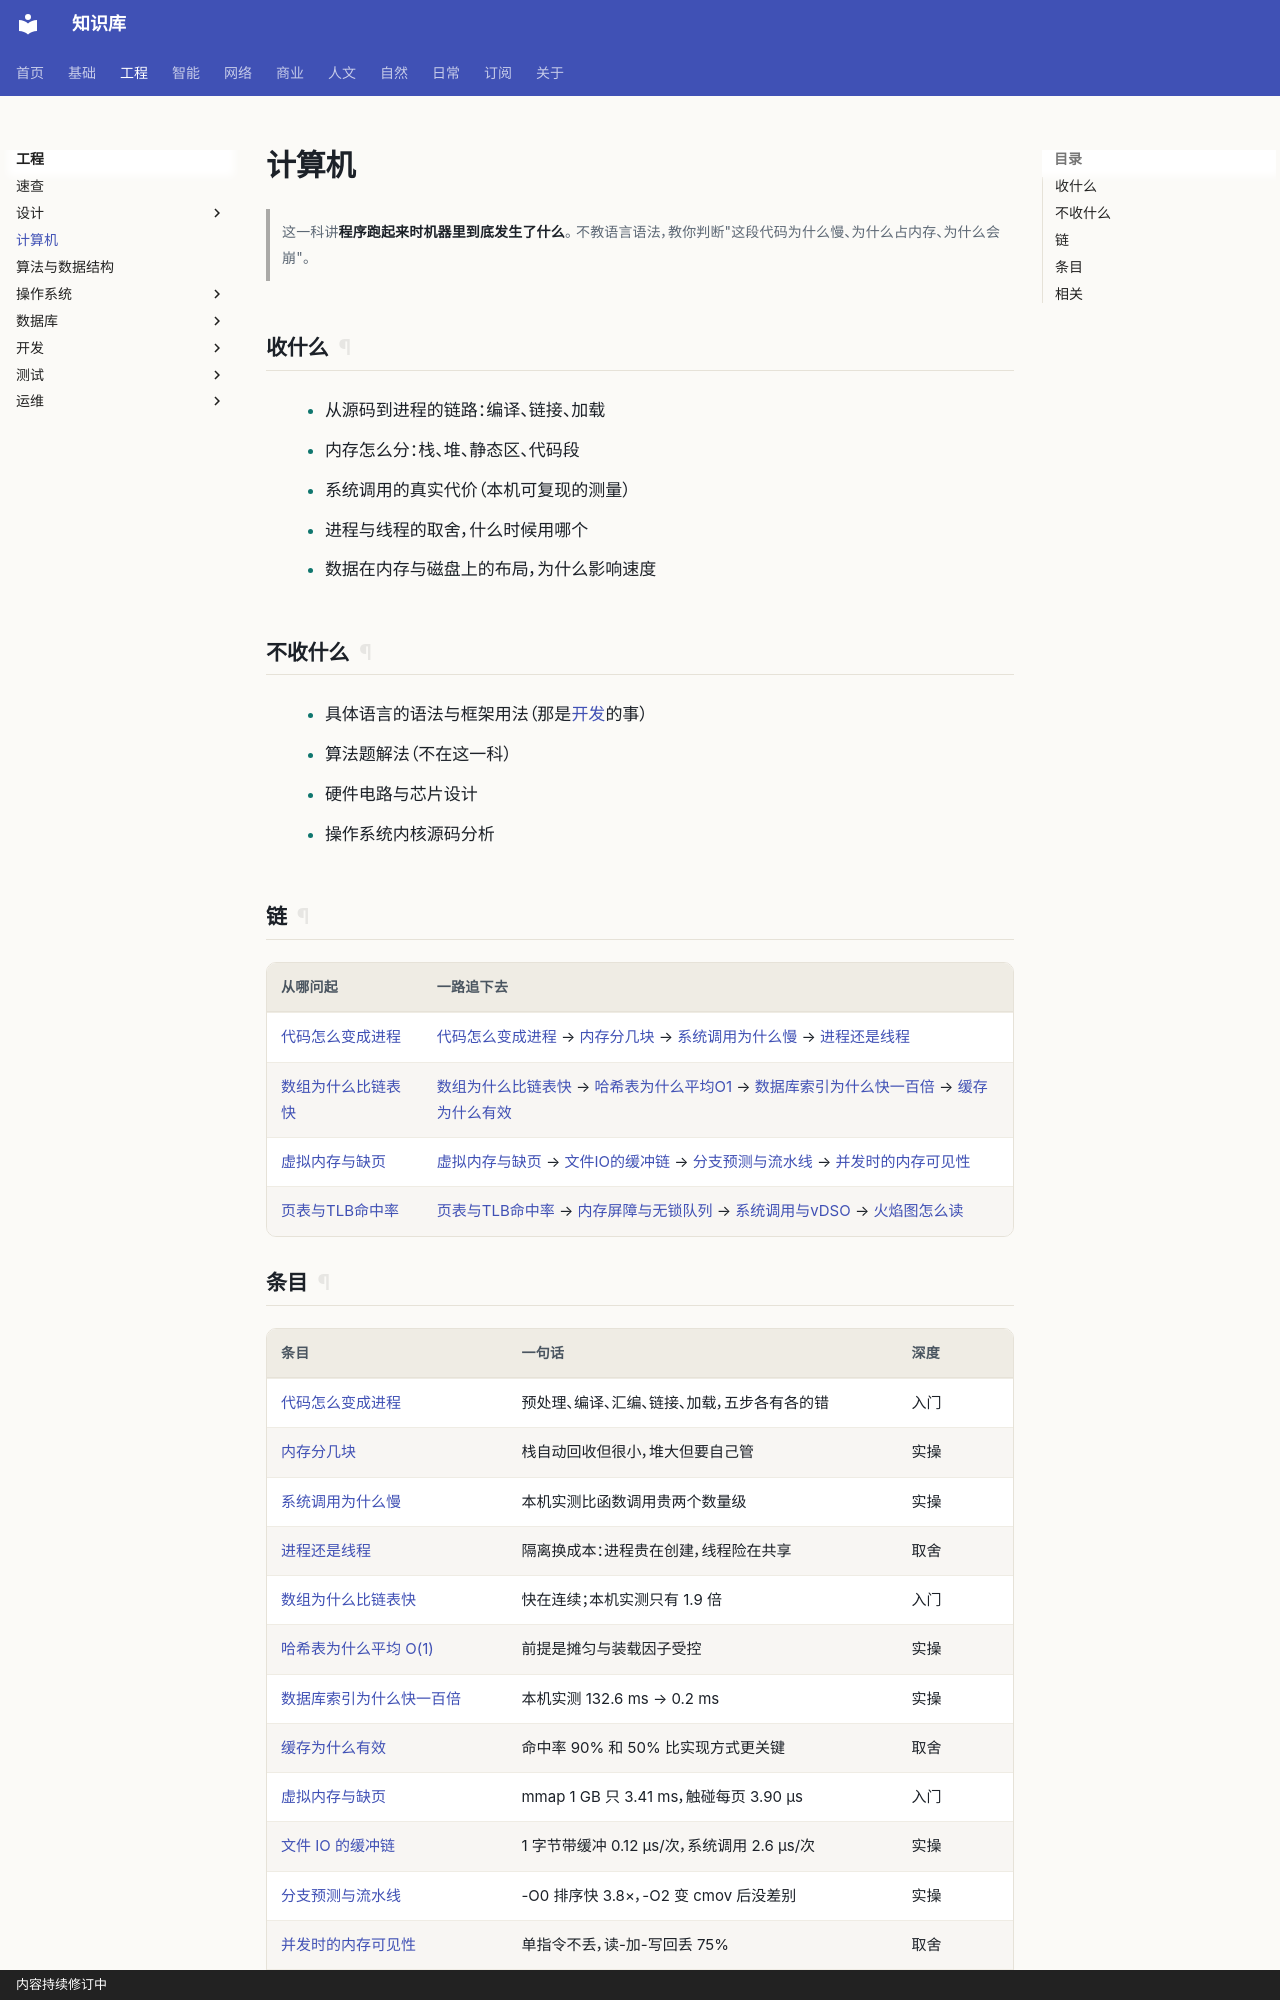

repository: gh503/kb · page: 工程/计算机/index.html · generator: mkdocs · copyright: 内容持续修订中

# 计算机

> 这一科讲**程序跑起来时机器里到底发生了什么**。
> 不教语言语法，教你判断"这段代码为什么慢、为什么占内存、为什么会崩"。

## 收什么

- 从源码到进程的链路：编译、链接、加载
- 内存怎么分：栈、堆、静态区、代码段
- 系统调用的真实代价（本机可复现的测量）
- 进程与线程的取舍，什么时候用哪个
- 数据在内存与磁盘上的布局，为什么影响速度

## 不收什么

- 具体语言的语法与框架用法（那是[开发](../开发/index.md)的事）
- 算法题解法（不在这一科）
- 硬件电路与芯片设计
- 操作系统内核源码分析

## 链

| 从哪问起 | 一路追下去 |
| --- | --- |
| [代码怎么变成进程](代码怎么变成进程.md) | [代码怎么变成进程](代码怎么变成进程.md) → [内存分几块](内存分几块.md) → [系统调用为什么慢](系统调用为什么慢.md) → [进程还是线程](进程还是线程.md) |
| [数组为什么比链表快](数组为什么比链表快.md) | [数组为什么比链表快](数组为什么比链表快.md) → [哈希表为什么平均O1](哈希表为什么平均O1.md) → [数据库索引为什么快一百倍](数据库索引为什么快一百倍.md) → [缓存为什么有效](缓存为什么有效.md) |
| [虚拟内存与缺页](虚拟内存与缺页.md) | [虚拟内存与缺页](虚拟内存与缺页.md) → [文件IO的缓冲链](文件IO的缓冲链.md) → [分支预测与流水线](分支预测与流水线.md) → [并发时的内存可见性](并发时的内存可见性.md) |
| [页表与TLB命中率](页表与TLB命中率.md) | [页表与TLB命中率](页表与TLB命中率.md) → [内存屏障与无锁队列](内存屏障与无锁队列.md) → [系统调用与vDSO](系统调用与vDSO.md) → [火焰图怎么读](火焰图怎么读.md) |
